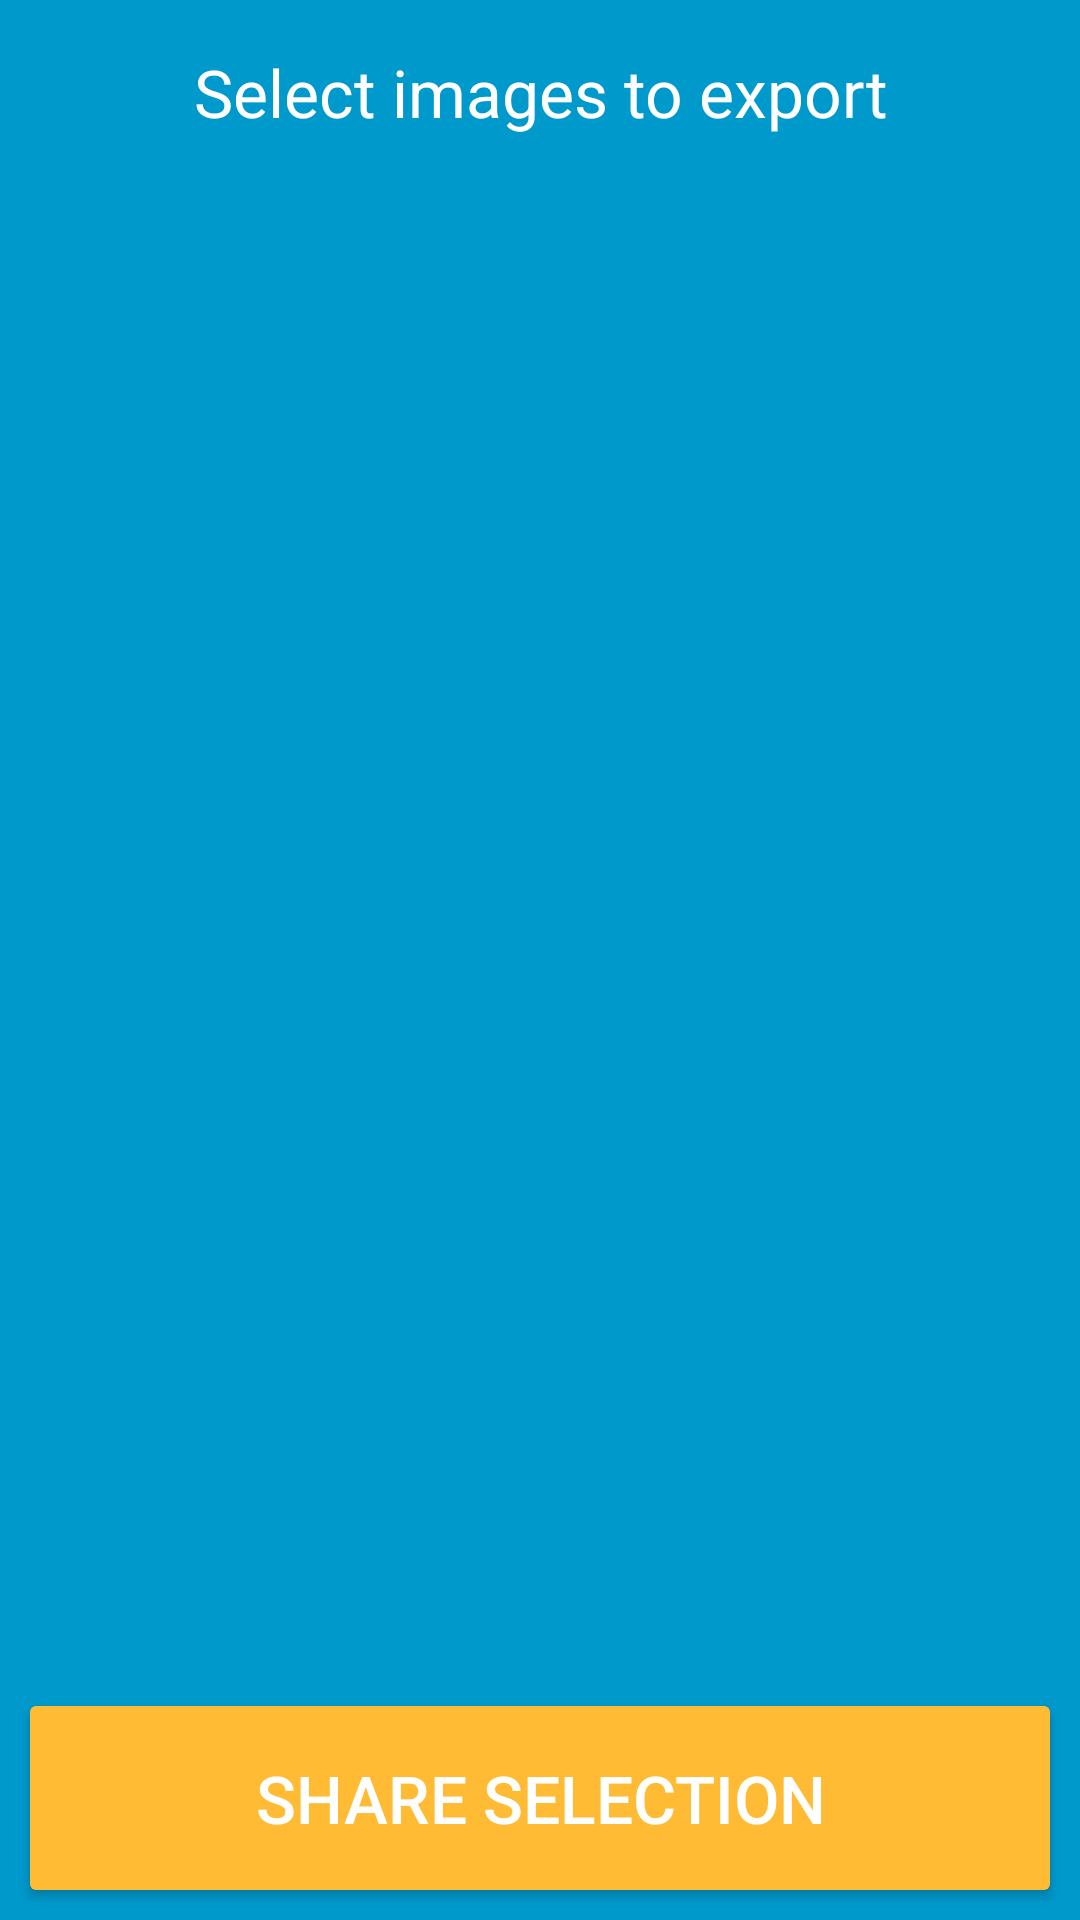

Write the Android layout XML for this screen, with the resource values it uses.
<!-- AndroidManifest.xml: application theme AppTheme -->
<!-- res/layout/fragment_images.xml -->
<?xml version="1.0" encoding="utf-8"?>
<RelativeLayout xmlns:android="http://schemas.android.com/apk/res/android"
    android:layout_width="match_parent"
    android:layout_height="match_parent">

    
	<LinearLayout
	    android:layout_width="match_parent"
	    android:layout_height="match_parent"
	    android:orientation="vertical"
	    android:background="@color/primaryDark"
	    >
		    
	    <TextView
	        style="@style/directions_text"
	        android:id="@+id/image_selection_text"
	        android:text="@string/image_selection_text"
			/>

	    <GridView
	        android:id="@+id/image_grid"
		  	android:layout_width="match_parent"
	     	android:layout_height="0dp"
	     	android:layout_weight="1"
		    android:numColumns="3"
		    android:verticalSpacing="5dp"
		    android:horizontalSpacing="5dp"
		    android:stretchMode="columnWidth"
		    android:gravity="center"
		    />
		    
	    <Button
	        android:id="@+id/image_share_button"
	        style="@style/button"
		    android:layout_weight="0" 
		    android:text="@string/share_selected_images"
		    android:layout_margin="10dp"
	        />    
	        
	</LinearLayout>
    <RelativeLayout
        android:id="@+id/image_progress_container"
        android:layout_width="wrap_content"
        android:layout_height="wrap_content"
	    android:layout_margin="16dp"
        android:layout_centerInParent="true"
        android:background="@drawable/dark_background" 
        android:visibility="gone"
         > 
		
		<ProgressBar
	        android:id="@+id/image_query_progress"
	        android:layout_width="fill_parent"
	        android:layout_height="wrap_content"
	        style="@android:style/Widget.ProgressBar.Horizontal"
	        android:layout_centerInParent="true"
	        android:layout_marginTop="64dp"
	        android:layout_marginLeft="64dp"
	        android:layout_marginRight="64dp"
	        android:layout_marginBottom="48dp"
	        />
		
		<TextView
		    android:id="@+id/image_query_progress_text"
		    android:textSize="18sp"
	        android:layout_width="wrap_content"
	        android:layout_height="wrap_content"
	        android:layout_centerHorizontal="true"
	        android:layout_below="@id/image_query_progress"
	        android:layout_marginBottom="16dp"
	        />
 	
 	</RelativeLayout>
</RelativeLayout>
<!-- resources referenced by this layout -->
<resources>
  <color name="primaryDark">#0099CC</color>
  <!-- drawable dark_background (drawable) -->
  <?xml version="1.0" encoding="UTF-8"?>
  <shape xmlns:android="http://schemas.android.com/apk/res/android">
      <solid 
          android:color="@color/white"/>
      <stroke 
          android:width="3dip" 
          android:color="@color/primaryDark" />
      <corners 
          android:radius="10dip"/>
      <padding 
          android:left="0dip" 
          android:top="0dip" 
          android:right="0dip" 
          android:bottom="0dip" />
  </shape>
  <string name="image_selection_text">Select images to export</string>
  <string name="share_selected_images">Share selection</string>
  <style name="button" parent="directions_text">
  	    <item name="android:background">@drawable/rounded_button</item>
  	</style>
  <style name="directions_text">
  	    <item name="android:background">@color/primaryDark</item>
  	    <item name="android:textColor">@color/textOnPrimary</item>
  	    <item name="android:paddingTop">16dp</item>
  	    <item name="android:paddingBottom">16dp</item>
  	    <item name="android:textSize">22sp</item>
  	    <item name="android:layout_width">fill_parent</item>
  	    <item name="android:layout_height">wrap_content</item>
  	    <item name="android:gravity">center_horizontal</item>
  	</style>
  <style name="AppTheme" parent="AppBaseTheme">
  	    <item name="android:actionBarStyle">@style/actionbar</item>
  	    <item name="android:windowContentOverlay">@null</item>
  	</style>
  <color name="white">#FFFFFF</color>
  <!-- drawable rounded_button (drawable) -->
  <?xml version="1.0" encoding="utf-8"?>
  <selector xmlns:android="http://schemas.android.com/apk/res/android">
      <item android:state_pressed="false">
          <shape>
              <solid
                  android:color="@color/accent" />
              <corners
                  android:radius="2dp" />
          </shape>
      </item>
      
      <item android:state_pressed="true">
          <shape>
              <solid
                  android:color="@color/accentDark" />
              <corners
                  android:radius="2dp" />
          </shape>
      </item>
  </selector>
  <color name="textOnPrimary">@color/white</color>
  <style name="AppBaseTheme" parent="Theme.AppCompat.Light">
          
      </style>
  <style name="actionbar" parent="@style/Widget.AppCompat.Light.ActionBar.Solid.Inverse">
      	<item name="android:background">@color/primary</item>
  	</style>
  <color name="accent">#FFBB33</color>
  <color name="accentDark">#FF8800</color>
  <color name="primary">#33B5E5</color>
</resources>
